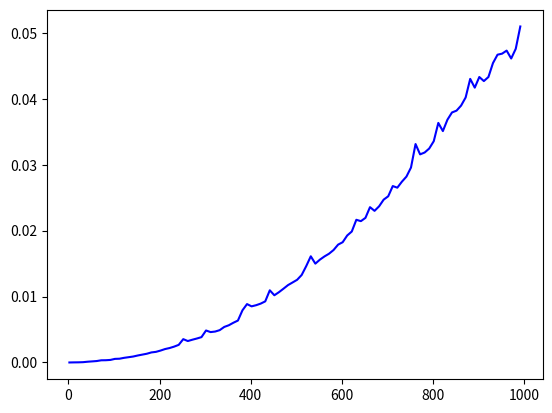

The matplotlib source for this figure:
import time
import matplotlib.pyplot as plt

p_red = lambda x, y: 0.5 * (x / (x + y) + (side_count - x) / (deck_size - x - y))

ds = []
deck_sizes = range(2, 1002, 10)
for deck_size in deck_sizes:
    side_count = deck_size // 2
    p_max = -1
    x0, y0 = 0, 0
    start_time = time.time()
    for x in range(side_count):
        for y in range(side_count):
            if x == y == 0 or x == y == side_count:
                continue
            p = p_red(x, y)
            if (p > p_max):
                p_max = p
                x0, y0 = x, y
    ds.append(time.time() - start_time)

print("red = %d\nblack = %d\np_max = %f" % (x0, y0, p_max))

plt.plot(deck_sizes, ds, 'b-')
plt.savefig("./time.png")

